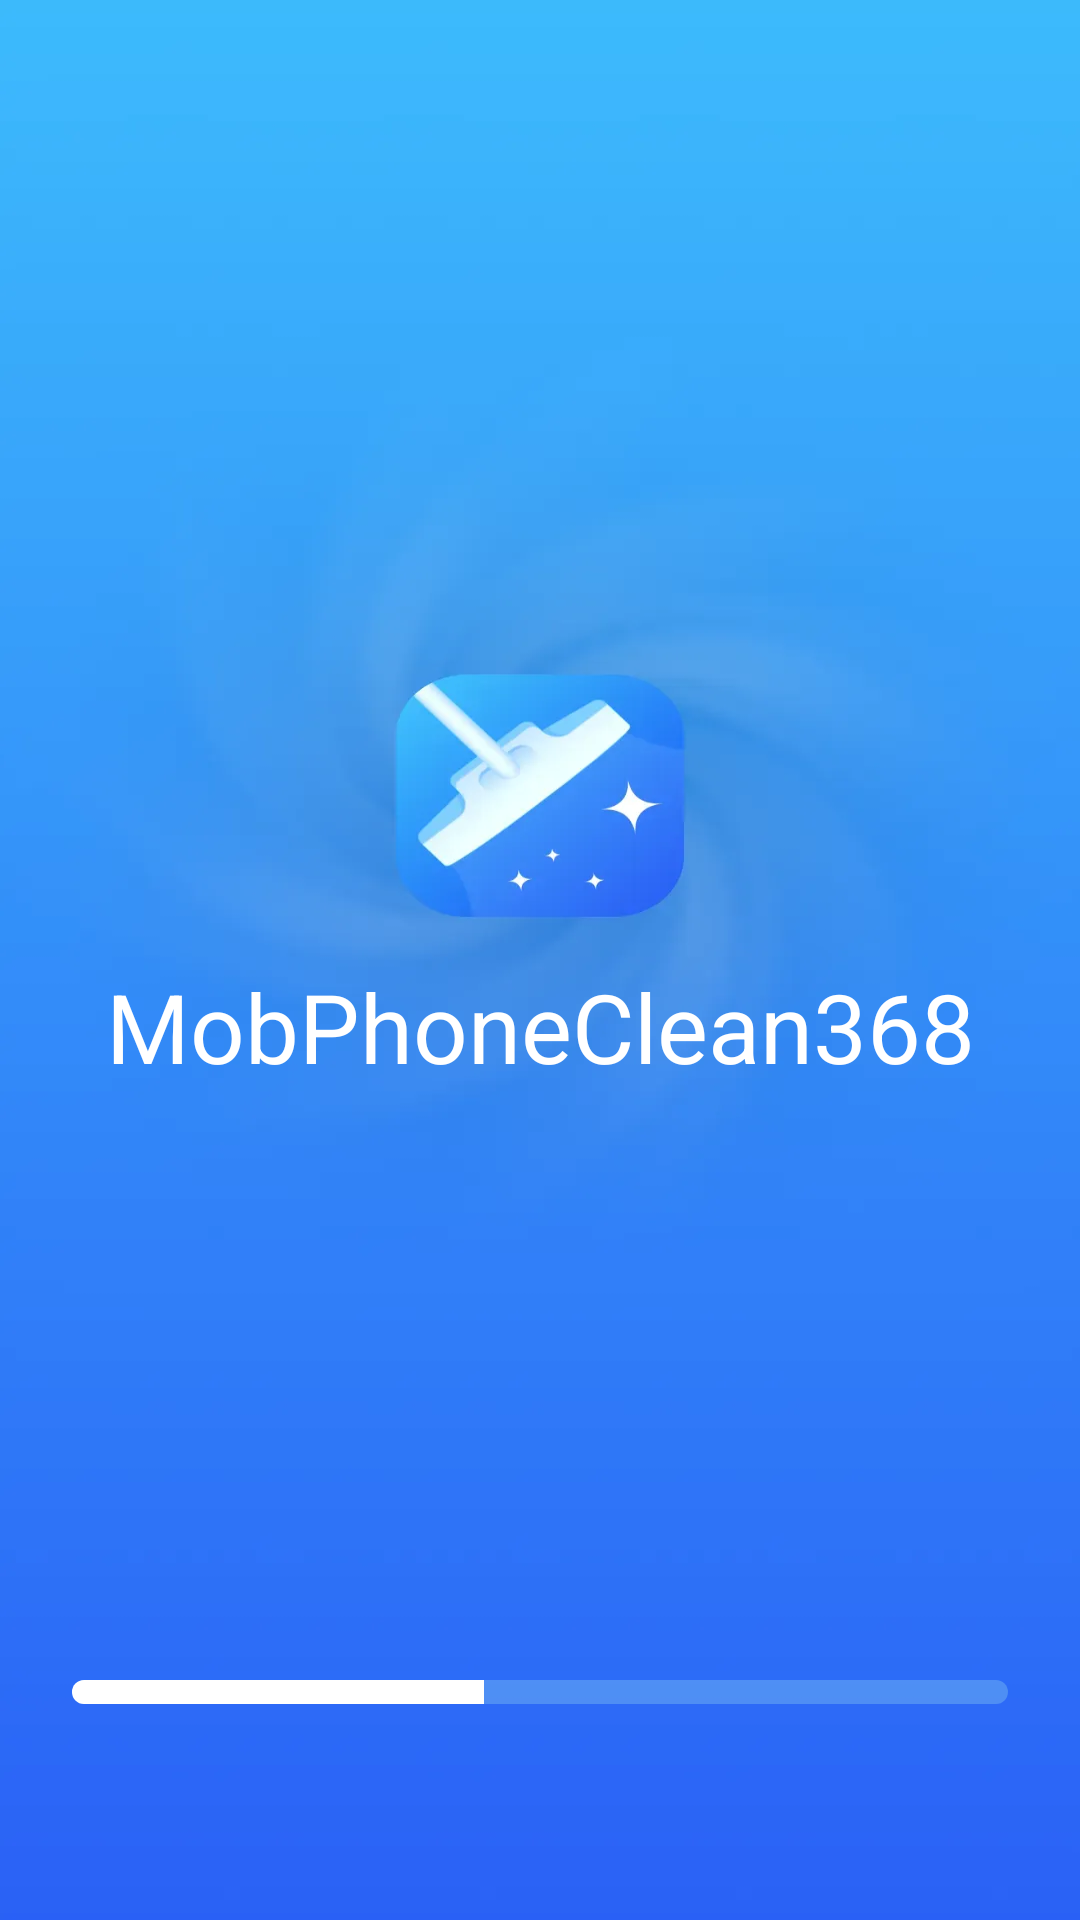

Layout XML and referenced resources for this Android screen:
<!-- AndroidManifest.xml: application theme Theme.MobPhoneClean368 -->
<!-- res/layout/activity_first.xml -->
<?xml version="1.0" encoding="utf-8"?>
<androidx.constraintlayout.widget.ConstraintLayout xmlns:android="http://schemas.android.com/apk/res/android"
    xmlns:app="http://schemas.android.com/apk/res-auto"
    xmlns:tools="http://schemas.android.com/tools"
    android:id="@+id/first"
    android:layout_width="match_parent"
    android:layout_height="match_parent"
    android:background="@drawable/tie_bg"
    android:fitsSystemWindows="true">


    <androidx.appcompat.widget.AppCompatTextView
        android:layout_width="wrap_content"
        android:layout_height="wrap_content"
        android:gravity="center"
        android:text="@string/app_name"
        android:textColor="#FFFFFFFF"
        android:textSize="32sp"
        app:layout_constraintBottom_toTopOf="@+id/progress_bar"
        app:layout_constraintEnd_toEndOf="parent"
        app:layout_constraintStart_toStartOf="parent"
        app:layout_constraintTop_toTopOf="parent"
        app:layout_constraintVertical_bias="0.62" />

    <ProgressBar
        android:id="@+id/progress_bar"
        style="@style/Widget.AppCompat.ProgressBar.Horizontal"
        android:layout_width="match_parent"
        android:layout_height="8dp"
        android:layout_marginHorizontal="24dp"
        android:layout_marginBottom="72dp"
        android:progress="44"
        android:progressDrawable="@drawable/bg_gress"
        app:layout_constraintBottom_toBottomOf="parent" />
</androidx.constraintlayout.widget.ConstraintLayout>
<!-- resources referenced by this layout -->
<resources>
  <!-- drawable bg_gress (drawable) -->
  <?xml version="1.0" encoding="utf-8"?>
  <layer-list xmlns:android="http://schemas.android.com/apk/res/android">
      <item android:id="@android:id/background">
          <shape android:shape="rectangle">
              <solid android:color="#3DBAFFE8" />
              <corners android:radius="32dp" />
          </shape>
      </item>
      <item android:id="@android:id/progress">
          <clip
              android:clipOrientation="horizontal"
              android:gravity="left">
              <shape>
                  <solid android:color="@color/white" />
                  <corners android:radius="32dp" />
              </shape>
          </clip>
      </item>
  </layer-list>
  <!-- drawable tie_bg: webp bitmap (drawable-xxhdpi, 13106 bytes) -->
  <string name="app_name">MobPhoneClean368</string>
  <style name="Theme.MobPhoneClean368" parent="Theme.AppCompat.Light.NoActionBar">
          <item name="colorPrimary">@color/colorPrimary</item>
          <item name="colorPrimaryDark">@color/colorPrimaryDark</item>
          <item name="colorAccent">@color/colorAccent</item>
      </style>
  <color name="white">#FFFFFFFF</color>
  <color name="colorPrimary">#3CBBFC</color>
  <color name="colorPrimaryDark">#3CBBFC</color>
  <color name="colorAccent">#3CBBFC</color>
</resources>
